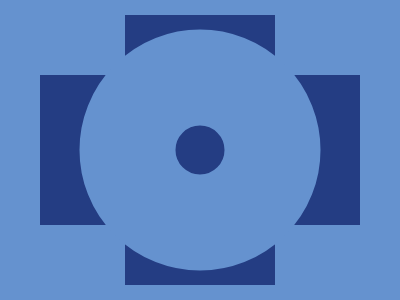

Recreate this image using only HTML and CSS.

<!DOCTYPE html>
<html lang="en">

<head>
    <meta charset="UTF-8">
    <meta name="viewport" content="width=device-width, initial-scale=1.0">
    <title>Document</title>
</head>

<body>
    <div class='block-1'></div>
    <div class='block-2'></div>
    <div class='circle'></div>
    <style>
        * {
            width: 100%;
            height: 100vh;
            background: #6592CF;
        }

        div {
            position: absolute;
            top: 50%;
            left: 50%;
            transform: translate(-50%, -50%);
            background: #243D83;
        }

        .block-1 {
            width: 320px;
            height: 150px;
        }

        .block-2 {
            width: 150px;
            height: 270px;
        }

        .circle {
            width: 49px;
            height: 49px;
            border: 96px solid #6592CF;
            border-radius: 50%;
        }
    </style>
</body>

</html>
